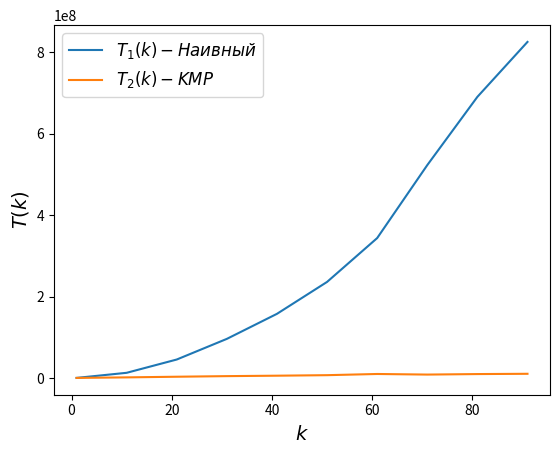

Generate this figure with matplotlib:
import random
import string
import time
import numpy as np
import matplotlib.pyplot as plt


def naive_string_matcher(text, pattern):
    len_pattern = len(pattern)
    len_text = len(text)
    result = [0] * len_text
    # всевозможные позиции начала нашей рамки
    for i in range(0, len_text - len_pattern + 1):
        s = 0
        # сравнение подстроки, которую ищем и текста внутри рамки со смещением i
        while s < len_pattern and text[i + s] == pattern[s]:
            s += 1
        # полное совпадение, значит, внутри рассматриваемой рамки оказался искомый паттерн
        if s == len_pattern:
            result[i + len_pattern - 1] = len_pattern
        else:
            result[i + len_pattern - 1] = 0
    return result


def KMP(pattern):
    # всегда 0
    pattern_length = len(pattern)
    result = [0] * pattern_length
    # инициалиация счетчиков
    i = 1
    j = 0
    # пока не закончился паттерн
    while i < pattern_length:
        # если совпало, значит, нашли совпадающий суффикс и префикс, увеличиваем счетчики и записываем полученное значение
        # в функцию-откатов
        if pattern[i] == pattern[j]:
            result[i] = j + 1
            i += 1
            j += 1
        # совпадения не было, при этом, до этого совпадений так же не было, так как j = 0
        elif j == 0:
            result[i] = 0
            i += 1
        else:
            j = result[j - 1] # берем длину меньшего префикс-суффикса
    return result


def SFT_KMP(text, pattern):
    i = 0 # индекс по тексту
    l = 0 # индекс внутри шаблона
    len_text = len(text)
    len_pattern = len(pattern)
    f_pattern = KMP(pattern)
    result = [0] * len_text
    while i < len_text:
        if text[i] == pattern[l]:
            i += 1
            l += 1
            # нашли в тексте шаблон
            if l == len_pattern:
                result[i-1] = len_pattern
                l = 0
        # дошли до момента, когда нужно начать проверять шаблон с самого начала
        elif l == 0:
            i += 1
        else:
            l = f_pattern[l - 1]
    return result


def gen_normal_word(len_word, valid_letters):
    result = ''
    for i in range(len_word):
        result += valid_letters[random.randint(0, len(valid_letters) - 1)]
    return result


def gen_repeated(k, word):
    result = ''
    for i in range(k):
        result += word
    return result


def first_experiment():
    experiment_range = 101
    k_array = np.array(list(range(1, experiment_range, 10)))
    T1_array = np.empty(experiment_range // 10)
    T2_array = np.empty(experiment_range // 10)
    i = 0
    for k in range(1, experiment_range, 10):
        print(k)
        text = 'ab' * 1000 * k
        pattern = 'ab'* k
        start_time = time.time_ns()
        naive_string_matcher(text, pattern)
        end_time = time.time_ns()
        T1_array[i] = end_time - start_time
        start_time = time.time_ns()
        SFT_KMP(text, pattern)
        end_time = time.time_ns()
        T2_array[i] = end_time - start_time
        i += 1
    plt.plot(k_array, T1_array, label=r'$T_1(k) - Наивный$')
    plt.plot(k_array, T2_array, label=r'$T_2(k) - KMP$')
    plt.xlabel(r'$k$', fontsize=14)
    plt.ylabel(r'$T(k)$', fontsize=14)
    plt.legend(loc='best', fontsize=12)
    plt.show()


def second_experiment():
    m_array = np.array(list(range(1, 10**5 * 4, 10**4)))
    T1_array = np.array(list(range(1, 10**5 * 4, 10**4)))
    T2_array = np.array(list(range(1, 10**5 * 4, 10**4)))
    alphabet = 'ab'
    i = 0
    text = gen_normal_word(10**5 * 4, alphabet)
    for m in range(1, 10**5 * 4, 10**4):
        pattern = 'a' * m
        print(m)
        start_time = time.time_ns()
        naive_string_matcher(text, pattern)
        end_time = time.time_ns()
        T1_array[i] = (end_time - start_time)
        start_time = time.time_ns()
        SFT_KMP(text, pattern)
        end_time = time.time_ns()
        T2_array[i] = (end_time - start_time)
        i += 1
    plt.plot(m_array, T1_array, label=r'$T_1(m) - Наивный$')
    plt.plot(m_array, T2_array, label=r'$T_2(m) - KMP$')
    plt.xlabel(r'$m$', fontsize=14)
    plt.ylabel(r'$T(m)$', fontsize=14)
    plt.legend(loc='best', fontsize=12)
    plt.show()


def third_experiment():
    pattern = 'aaaaa'
    h_array = np.array(list(range(1, 10**5 * 3, 10**4)))
    T1_array = np.array(list(range(1, 10**5 * 3, 10**4)))
    T2_array = np.array(list(range(1, 10**5 * 3, 10**4)))
    i = 0
    for h in range(1, 10**5 * 3, 10**4):
        print(h)
        text = 'aaaaab' * h
        start_time = time.time_ns()
        naive_string_matcher(text, pattern)
        end_time = time.time_ns()
        T1_array[i] = (end_time - start_time)
        start_time = time.time_ns()
        SFT_KMP(text, pattern)
        end_time = time.time_ns()
        T2_array[i] = (end_time - start_time)
        i += 1
    plt.plot(h_array, T1_array, label=r'$T_1(h) - Наивный$')
    plt.plot(h_array, T2_array, label=r'$T_2(h) - KMP$')
    plt.xlabel(r'$h$', fontsize=14)
    plt.ylabel(r'$T(h)$', fontsize=14)
    plt.legend(loc='best', fontsize=12)
    plt.show()


def print_main_menu():
    print('Главное меню')
    print('1) Задать размер алфавита и сам алфавит')
    print('2) Задать текст')
    print('3) Задать шаблон для поиска')
    print('4) Сгенерировать текст с помощью')
    print('5) Сгенерировать шаблон')
    print('6) Сгенерировать повторяющийся текст')
    print('7) Сгенерировать повторяющийся шаблон')
    print('8) Исполнить алгоритм для заданных слов')
    print('9) Вывести текст и шаблон поиска')
    print('0) Выход')


def main():
    T1 = 0
    T2 = 0
    count_letters = 0
    alphabet = string.ascii_lowercase
    text = ''
    pattern = ''
    print_main_menu()

    while False:
        choice = int(input('Ваш выбор:'))
        if choice == 1:
            count_letters = int(input('Введите число букв в алфавите: '))
            alphabet = input('Введите символы алфавита: ')
        elif choice == 2:
            text = input('Введите текст: ')
            print('Текст {} успешно сформирован'.format(text))
        elif choice == 3:
            pattern = input('Введите шаблон: ')
            print('Шаблон {} успешно сформирован'.format(pattern))
        elif choice == 4:
            len_word = int(input('Введите длину слова'))
            valid_letters = input('Введите допустимые буквы алфавита: ')
            text = gen_normal_word(len_word, valid_letters)
            print('Текст успешно сгенерирован')
        elif choice == 5:
            len_word = int(input('Введите длину шаблона'))
            valid_letters = input('Введите допустимые буквы алфавита: ')
            pattern = gen_normal_word(len_word, valid_letters)
            print('Шаблон успешно сгенерирован')
        elif choice == 6:
            word = input('Введите слово')
            k = int(input('Введите число повторений слова {} '.format(word)))
            text = gen_repeated(k, word)
            print('Повторяющийся текст успешно сгенерирован')
        elif choice == 7:
            word = input('Введите шаблон для поиска')
            k = int(input('Введите число повторений шаблона {} '.format(word)))
            pattern = gen_repeated(k, word)
            print('Повторяющийся шаблон успешно сгенерирован')
        elif choice == 8:
            start_time = time.time()
            naive_string_matcher(text, pattern)
            end_time = time.time()
            T1 = end_time - start_time
            print('Время работы наивного {}'.format(T1))
            start_time = time.time()
            SFT_KMP(text, pattern)
            end_time = time.time()
            T2 = end_time - start_time
            print('Время работы Кнута-Морриса-Пратта {}'.format(T2))
        elif choice == 9:
            print('Текст: ' + text)
            print('Шаблон: ' + pattern)
        elif choice == 0:
            print('К эспериментам')
            break
        else:
            print('Нет такой команды')

    first_experiment()

if __name__ == '__main__':
    main()
